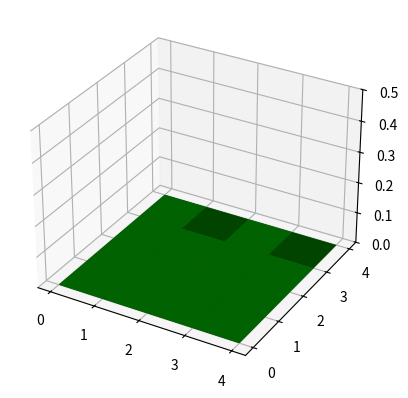

Python code for this plot:
from mpl_toolkits.mplot3d import Axes3D
import matplotlib.pyplot as plt
import numpy as np
from matplotlib import cm
import sys

def initZerosMatrix(rows, columns):
	matrix = []
	for i in range(0, rows):
		newRow = []
		for j in range(0, columns):
			newRow.append(0)
		matrix.append(newRow)
	return matrix


def setRowColumn(row, column, value, matrix):
	matrix[row][column] = value


def plot3DMatrix(matrix):
	rows = len(matrix)
	columns = len(matrix[0])
	# print rows
	# print columns
	xRows = []
	yCols =[]
	height = []
	for i in range(0, rows):
		for j in range(0, columns):
			# put the rows and columns 
			xRows.append(i)
			yCols.append(j)
			height.append(matrix[i][j]) 
	return xRows, yCols, height

fig = plt.figure()
ax1 = fig.add_subplot(111, projection='3d')

matrix = initZerosMatrix(4, 4)
# setRowColumn(int(sys.argv[1]), int(sys.argv[2]), 0.1, matrix)

xPos, yPos, dz = plot3DMatrix(matrix)

zPos = [0 for i in range(0, len(dz))]
dx = np.ones(len(xPos))
dy = np.ones(len(yPos))
ax1.set_zlim(0, 0.5)

colors = []
for i in range(0, len(zPos)):
	if dz[i] > 0.3:
		colors.append('b')
	elif dz[i] > 0:
		colors.append('r')
	else:
		colors.append('g')
 
ax1.bar3d(xPos, yPos, zPos, dx, dy, dz, color=colors)
plt.savefig('gen.png', bbox_inches='tight')
